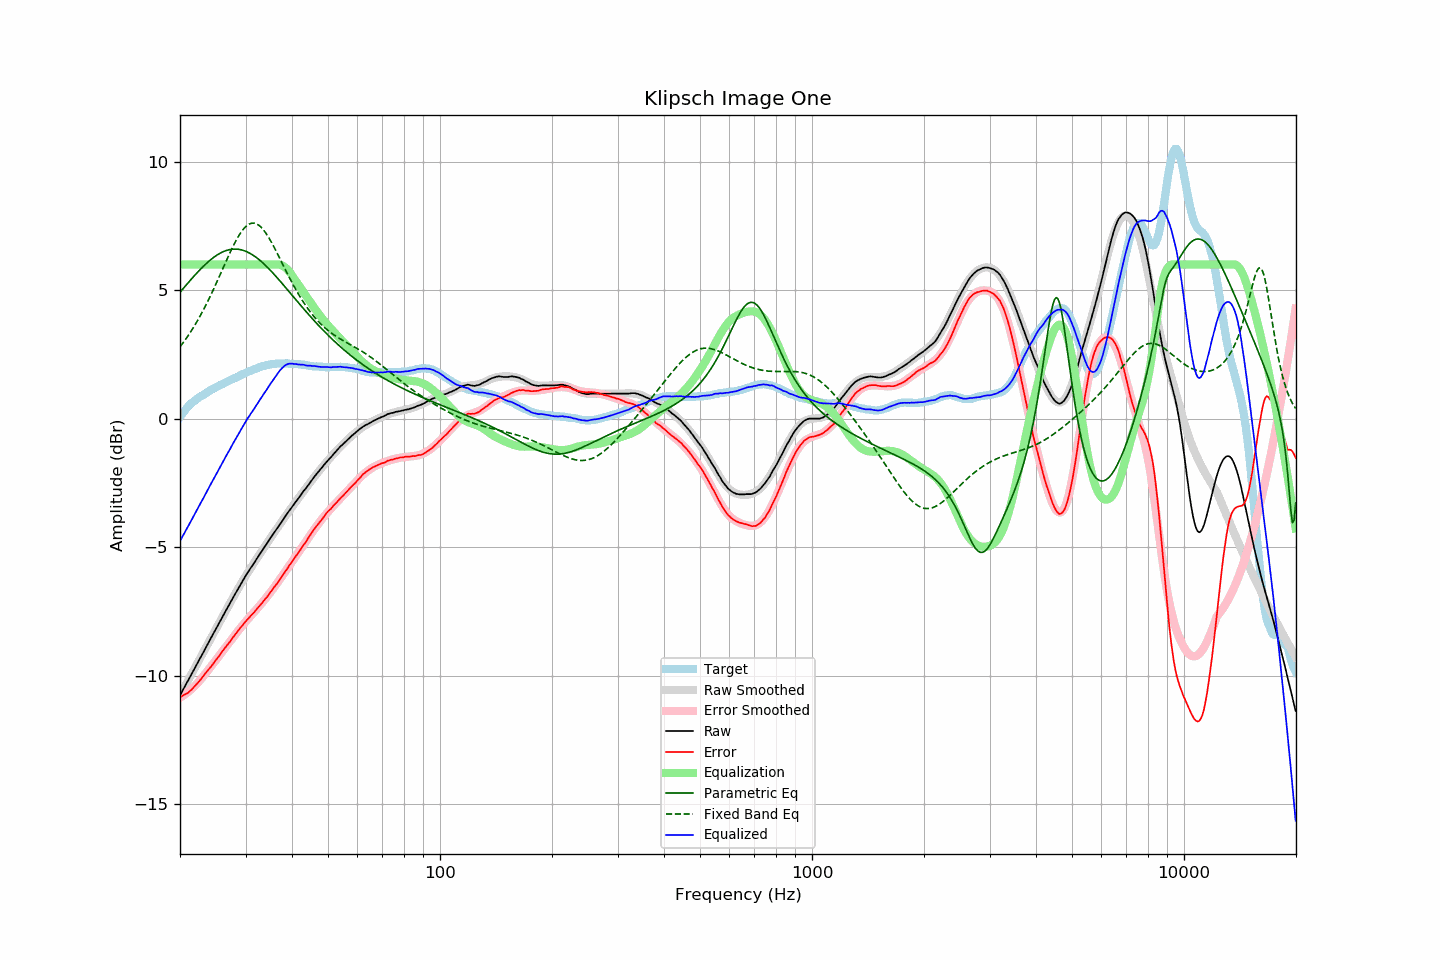

The data file committed next to this chart (first rows):
frequency, raw, error, smoothed, error_smoothed, equalization, parametric_eq, fixed_band_eq, equalized_raw, equalized_smoothed, target
20.00, -10.77, -10.84, -10.77, -10.86, 6.00, 4.92, 2.79, -4.77, -4.77, 0.07
20.20, -10.66, -10.82, -10.66, -10.83, 6.00, 4.99, 2.87, -4.66, -4.66, 0.16
20.40, -10.54, -10.77, -10.54, -10.78, 6.00, 5.06, 2.96, -4.54, -4.54, 0.24
20.61, -10.43, -10.74, -10.43, -10.74, 6.00, 5.14, 3.04, -4.43, -4.43, 0.30
20.81, -10.31, -10.70, -10.31, -10.69, 6.00, 5.21, 3.13, -4.31, -4.31, 0.40
21.02, -10.20, -10.67, -10.20, -10.64, 6.00, 5.28, 3.22, -4.20, -4.20, 0.47
21.23, -10.08, -10.61, -10.08, -10.59, 6.00, 5.35, 3.31, -4.08, -4.08, 0.53
21.44, -9.97, -10.56, -9.97, -10.54, 6.00, 5.42, 3.41, -3.97, -3.97, 0.59
21.66, -9.85, -10.49, -9.85, -10.48, 6.00, 5.49, 3.51, -3.85, -3.85, 0.64
21.87, -9.74, -10.43, -9.73, -10.42, 6.00, 5.56, 3.61, -3.74, -3.73, 0.69
22.09, -9.62, -10.36, -9.62, -10.36, 6.00, 5.63, 3.72, -3.62, -3.62, 0.74
22.31, -9.50, -10.29, -9.50, -10.29, 6.00, 5.70, 3.82, -3.50, -3.50, 0.79
22.54, -9.39, -10.22, -9.39, -10.22, 6.00, 5.77, 3.93, -3.39, -3.39, 0.83
22.76, -9.27, -10.14, -9.27, -10.15, 6.00, 5.83, 4.05, -3.27, -3.27, 0.87
22.99, -9.16, -10.06, -9.15, -10.07, 6.00, 5.89, 4.16, -3.16, -3.15, 0.90
23.22, -9.04, -9.98, -9.04, -9.99, 6.00, 5.95, 4.28, -3.04, -3.04, 0.94
23.45, -8.92, -9.90, -8.92, -9.91, 6.00, 6.01, 4.40, -2.92, -2.92, 0.98
23.69, -8.80, -9.82, -8.81, -9.83, 6.00, 6.07, 4.53, -2.80, -2.81, 1.02
23.92, -8.69, -9.75, -8.69, -9.75, 6.00, 6.13, 4.66, -2.69, -2.69, 1.06
24.16, -8.57, -9.68, -8.57, -9.67, 6.00, 6.18, 4.79, -2.57, -2.57, 1.11
24.40, -8.46, -9.60, -8.46, -9.59, 6.00, 6.23, 4.92, -2.46, -2.46, 1.14
24.65, -8.34, -9.51, -8.34, -9.51, 6.00, 6.28, 5.05, -2.34, -2.34, 1.17
24.89, -8.23, -9.43, -8.23, -9.43, 6.00, 6.32, 5.19, -2.23, -2.23, 1.20
25.14, -8.11, -9.35, -8.11, -9.34, 6.00, 6.36, 5.33, -2.11, -2.11, 1.24
25.39, -8.00, -9.27, -7.99, -9.26, 6.00, 6.40, 5.47, -2.00, -1.99, 1.27
25.65, -7.88, -9.19, -7.88, -9.18, 6.00, 6.44, 5.61, -1.88, -1.88, 1.31
25.91, -7.76, -9.09, -7.76, -9.10, 6.00, 6.47, 5.75, -1.76, -1.76, 1.33
26.16, -7.65, -9.00, -7.65, -9.01, 6.00, 6.50, 5.89, -1.65, -1.65, 1.36
26.43, -7.53, -8.93, -7.54, -8.93, 6.00, 6.52, 6.03, -1.53, -1.54, 1.39
26.69, -7.42, -8.84, -7.42, -8.85, 6.00, 6.55, 6.17, -1.42, -1.42, 1.42
26.96, -7.31, -8.76, -7.31, -8.76, 6.00, 6.56, 6.31, -1.31, -1.31, 1.45
27.23, -7.20, -8.69, -7.19, -8.68, 6.00, 6.58, 6.44, -1.20, -1.19, 1.49
27.50, -7.08, -8.60, -7.08, -8.60, 6.00, 6.59, 6.58, -1.08, -1.08, 1.52
27.77, -6.97, -8.51, -6.97, -8.52, 6.00, 6.60, 6.70, -0.97, -0.97, 1.54
28.05, -6.86, -8.44, -6.86, -8.43, 6.00, 6.60, 6.83, -0.86, -0.86, 1.58
28.33, -6.75, -8.35, -6.75, -8.35, 6.00, 6.60, 6.95, -0.75, -0.75, 1.60
28.62, -6.64, -8.27, -6.64, -8.27, 6.00, 6.59, 7.06, -0.64, -0.64, 1.63
28.90, -6.53, -8.20, -6.53, -8.20, 6.00, 6.58, 7.16, -0.53, -0.53, 1.67
29.19, -6.42, -8.11, -6.42, -8.12, 6.00, 6.57, 7.26, -0.42, -0.42, 1.69
29.48, -6.31, -8.05, -6.32, -8.04, 6.00, 6.55, 7.34, -0.31, -0.32, 1.74
29.78, -6.20, -7.96, -6.21, -7.97, 6.00, 6.53, 7.41, -0.20, -0.21, 1.76
30.08, -6.10, -7.89, -6.11, -7.89, 6.00, 6.51, 7.48, -0.10, -0.11, 1.78
30.38, -6.00, -7.81, -6.01, -7.82, 6.00, 6.48, 7.53, -0.00, -0.01, 1.81
30.68, -5.91, -7.75, -5.91, -7.75, 6.00, 6.45, 7.57, 0.09, 0.09, 1.84
30.99, -5.81, -7.67, -5.81, -7.68, 6.00, 6.41, 7.59, 0.19, 0.19, 1.86
31.30, -5.72, -7.61, -5.72, -7.61, 6.00, 6.38, 7.61, 0.28, 0.28, 1.89
31.61, -5.63, -7.55, -5.62, -7.54, 6.00, 6.34, 7.61, 0.37, 0.38, 1.92
31.93, -5.53, -7.47, -5.53, -7.47, 6.00, 6.29, 7.59, 0.47, 0.47, 1.94
32.24, -5.44, -7.40, -5.43, -7.40, 6.00, 6.24, 7.56, 0.56, 0.57, 1.96
32.57, -5.34, -7.33, -5.34, -7.32, 6.00, 6.20, 7.52, 0.66, 0.66, 1.98
32.89, -5.24, -7.25, -5.24, -7.25, 6.00, 6.14, 7.47, 0.76, 0.76, 2.01
33.22, -5.15, -7.18, -5.15, -7.18, 6.00, 6.09, 7.41, 0.85, 0.85, 2.03
33.55, -5.05, -7.10, -5.05, -7.10, 6.00, 6.03, 7.34, 0.95, 0.95, 2.05
33.89, -4.96, -7.02, -4.96, -7.02, 6.00, 5.97, 7.26, 1.04, 1.04, 2.06
34.23, -4.87, -6.96, -4.87, -6.94, 6.00, 5.91, 7.16, 1.13, 1.13, 2.09
34.57, -4.77, -6.86, -4.77, -6.86, 6.00, 5.85, 7.07, 1.23, 1.23, 2.09
34.92, -4.67, -6.77, -4.68, -6.78, 6.00, 5.78, 6.96, 1.33, 1.32, 2.10
35.27, -4.58, -6.70, -4.59, -6.70, 6.00, 5.72, 6.85, 1.42, 1.41, 2.12
35.62, -4.49, -6.61, -4.49, -6.62, 6.00, 5.65, 6.73, 1.51, 1.51, 2.12
35.97, -4.40, -6.53, -4.40, -6.53, 6.00, 5.58, 6.62, 1.60, 1.60, 2.13
... 635 more rows
